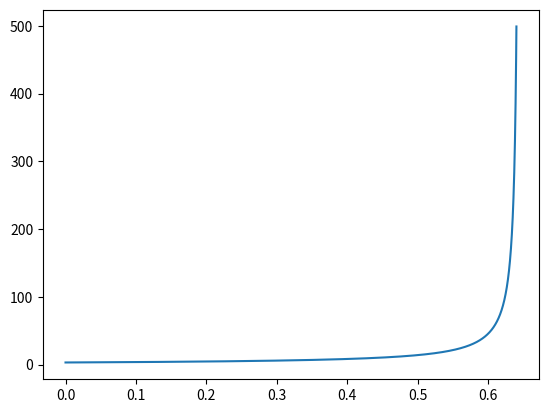

The script that saved this image:
import math
import numpy
import matplotlib.pyplot
import math


end_time = 0.64
h = 0.0001
num_steps = int(end_time / h)
times = h * numpy.array(range(num_steps + 1))

x = numpy.zeros(num_steps + 1)
x[0] = 3.

def forward_euler():
    for step in range(num_steps):
        ###Your code here.  
        x[step+1] = x[step]+h*(x[step]**2+1)/2.
    #########check the content of x and of end_time
    return x

x = forward_euler()


def plot_me():
    matplotlib.pyplot.plot(times, x)
    matplotlib.pyplot.show()

plot_me()
matplotlib.pyplot.show()